Run: headless pygame with SDL's dummy video driver; simulated clock (each Clock.tick advances the game by its frame time, no real sleeping); random seed 0; keys injected as events and as key.get_pressed() state; no mouse input; restart key RETURN tapped at the start of phases 3 and 4.
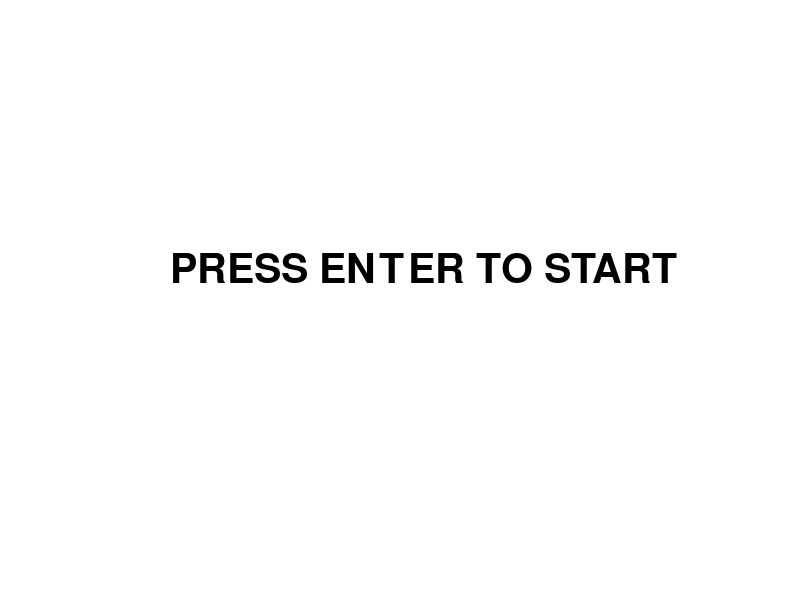
Frame 1 of 4 · flips 1–60 · no input
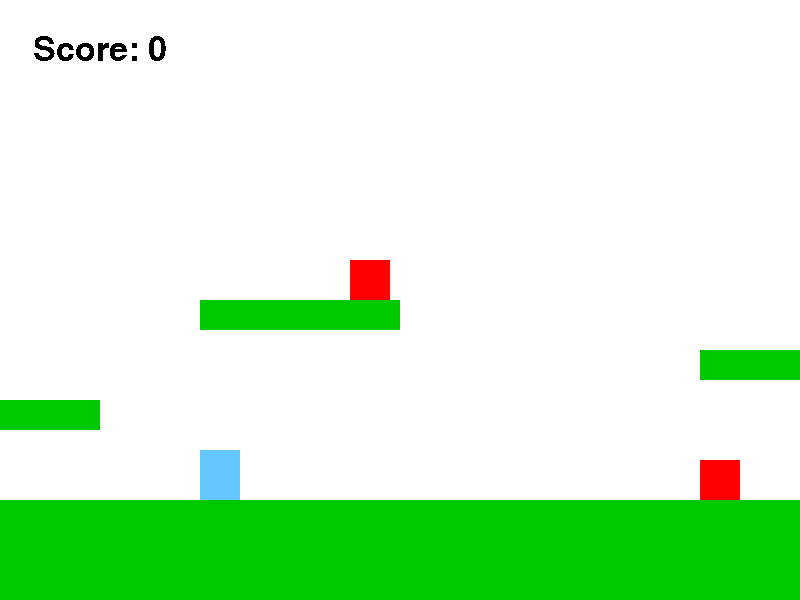
Frame 2 of 4 · flips 61–180 · tapped SPACE, RETURN · held RIGHT (→), D
Frame 3 of 4 · flips 181–300 · tapped RETURN · held DOWN (↓), S · screen unchanged from frame 2, image omitted
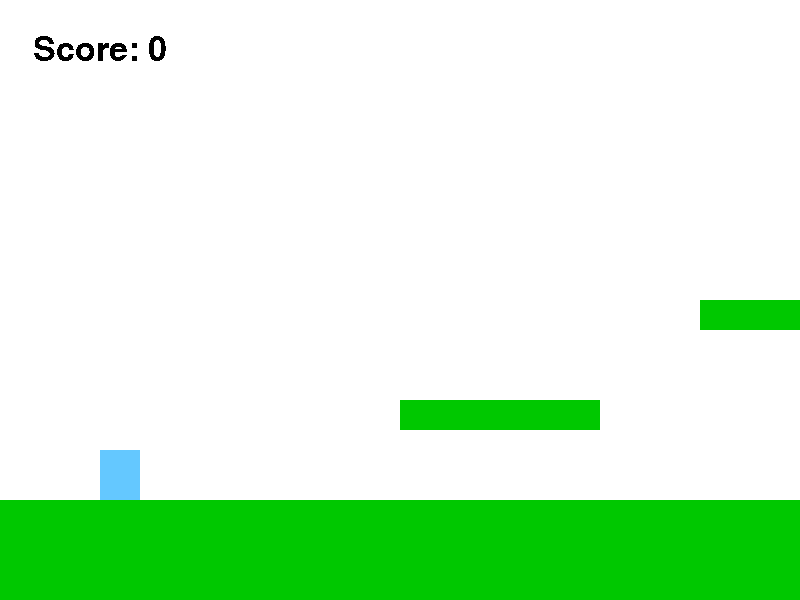
Frame 4 of 4 · flips 301–420 · tapped RETURN · held LEFT (←), A, UP (↑), W

The pygame program that drew these frames:

import pygame as pg
import sys

# 画面サイズ
WIDTH = 800
HEIGHT = 600

# 色
WHITE = (255, 255, 255)
BLUE = (100, 200, 255)
GREEN = (0, 200, 0)
RED = (255, 0, 0)
BLACK = (0, 0, 0)
YELLOW = (255, 255, 0)

# 重力
GRAVITY = 0.8

# ジャンプ力
JUMP_POWER = -15


class Player:
    def __init__(self):

        self.image = pg.Surface((40, 50))
        self.image.fill(BLUE)

        self.rect = self.image.get_rect()

        self.rect.x = 100
        self.rect.y = 400

        self.vy = 0

        self.speed = 5

        self.on_ground = False

    def update(self, keys, blocks):

        # 左移動
        if keys[pg.K_LEFT]:
            self.rect.x -= self.speed

        # 右移動
        if keys[pg.K_RIGHT]:
            self.rect.x += self.speed

        # ジャンプ
        if keys[pg.K_SPACE] and self.on_ground:
            self.vy = JUMP_POWER
            self.on_ground = False

        # 重力
        self.vy += GRAVITY

        self.rect.y += self.vy

        # 地面判定
        self.on_ground = False

        for block in blocks:

            if self.rect.colliderect(block.rect):

                # 上から乗った場合
                if self.vy > 0:
                    self.rect.bottom = block.rect.top
                    self.vy = 0
                    self.on_ground = True

    def draw(self, screen, scroll_x):

        screen.blit(
            self.image,
            (self.rect.x - scroll_x, self.rect.y)
        )


class Block:
    def __init__(self, x, y, w, h):

        self.rect = pg.Rect(x, y, w, h)

    def draw(self, screen, scroll_x):

        pg.draw.rect(
            screen,
            GREEN,
            (
                self.rect.x - scroll_x,
                self.rect.y,
                self.rect.width,
                self.rect.height
            )
        )


class Enemy:
    def __init__(self, x, y):

        self.rect = pg.Rect(x, y, 40, 40)

    def draw(self, screen, scroll_x):

        pg.draw.rect(
            screen,
            RED,
            (
                self.rect.x - scroll_x,
                self.rect.y,
                self.rect.width,
                self.rect.height
            )
        )


class Goal:
    def __init__(self, x, y):

        self.rect = pg.Rect(x, y, 40, 120)

    def draw(self, screen, scroll_x):

        # 棒
        pg.draw.rect(
            screen,
            BLACK,
            (
                self.rect.x - scroll_x,
                self.rect.y,
                5,
                self.rect.height
            )
        )

        # 旗
        pg.draw.polygon(
            screen,
            YELLOW,
            [
                (self.rect.x - scroll_x + 5, self.rect.y),
                (self.rect.x - scroll_x + 60, self.rect.y + 20),
                (self.rect.x - scroll_x + 5, self.rect.y + 40)
            ]
        )


class Score:
    """
    ゲーム中のスコアを表示させるクラス
    引数1:game_startの真偽
    引数2:game_overの真偽
    引数3:game_clearの真偽

    敵：10点
    """
    def __init__(self, game_start, game_over, game_clear):
        self.game_start = game_start
        self.game_over = game_over
        self.game_clear = game_clear
        self.font = pg.font.Font(None, 50)
        self.color = BLACK
        self.value = 0
        self.image = self.font.render(f"Score: {self.value}", 0, self.color)
        self.rect = self.image.get_rect()
        self.rect.center = 100, HEIGHT-550

    def update(self, screen: pg.Surface, game_start, game_over, game_clear):
        if not game_start:
            return()
        
        if game_over or game_clear:  # ゲーム中とゲーム後のScoreの位置の変化
            self.rect.center = 370, 400
        else:
            self.rect.center = 100, HEIGHT-550

        self.image = self.font.render(f"Score: {self.value}", 0, self.color)
        screen.blit(self.image, self.rect)


def draw_text(screen, text, size, x, y, color=BLACK):

    font = pg.font.Font(None, size)

    img = font.render(text, True, color)

    screen.blit(img, (x, y))


def reset_game():

    # プレイヤー
    player = Player()

    # 地面
    blocks = [
        Block(0, 500, 2500, 100),
        Block(400, 400, 200, 30),
        Block(700, 300, 200, 30),
        Block(1200, 350, 200, 30),
    ]

    # 敵
    enemies = [
        Enemy(850, 260),
        Enemy(1200, 460),
    ]

    # ゴール旗
    goal = Goal(2200, 380)

    # スクロール量
    scroll_x = 0

    return player, blocks, enemies, goal, scroll_x


def main():

    pg.init()

    screen = pg.display.set_mode((WIDTH, HEIGHT))

    pg.display.set_caption("Mario Style Game")

    clock = pg.time.Clock()

    # 初期化
    player, blocks, enemies, goal, scroll_x = reset_game()

    # ゲーム状態
    game_start = False
    game_over = False
    game_clear = False

    score = Score(game_start, game_over, game_clear)

    while True:

        keys = pg.key.get_pressed()

        for event in pg.event.get():

            if event.type == pg.QUIT:
                pg.quit()
                sys.exit()

            if event.type == pg.KEYDOWN:

                if event.key == pg.K_RETURN:

                    # タイトル画面
                    if not game_start:

                        game_start = True

                    # リスタート
                    elif game_over or game_clear:

                        player, blocks, enemies, goal, scroll_x = reset_game()

                        game_over = False
                        game_clear = False
                        game_start = False
                        score.value = 0  # スコアをリセット

        # 背景
        screen.fill(WHITE)

        # タイトル画面
        if not game_start:

            draw_text(
                screen,
                "PRESS ENTER TO START",
                60,
                170,
                250
            )

        # ゲーム中
        elif not game_over and not game_clear:

            # プレイヤー更新
            player.update(keys, blocks)

            # 横スクロール
            scroll_x = player.rect.x - 200

            if scroll_x < 0:
                scroll_x = 0

            # 奈落判定
            if player.rect.y > HEIGHT:
                game_over = True

            # 敵判定
            for enemy in enemies[:]:

                if player.rect.colliderect(enemy.rect):

                    # 上から踏んだ
                    if (
                        player.vy > 0 and
                        player.rect.bottom < enemy.rect.centery
                    ):

                        enemies.remove(enemy)
                        score.value += 10  # スコアに10点追加

                        # 跳ねる
                        player.vy = -10

                    else:
                        game_over = True

            # ゴール判定
            if player.rect.colliderect(goal.rect):
                game_clear = True

            # 地面描画
            for block in blocks:
                block.draw(screen, scroll_x)

            # 敵描画
            for enemy in enemies:
                enemy.draw(screen, scroll_x)

            # ゴール描画
            goal.draw(screen, scroll_x)

            # プレイヤー描画
            player.draw(screen, scroll_x)

        # ゲームオーバー
        elif game_over:

            draw_text(
                screen,
                "GAME OVER",
                80,
                230,
                220,
                RED
            )

            draw_text(
                screen,
                "PRESS ENTER",
                50,
                250,
                320
            )

        # ゲームクリア
        elif game_clear:

            draw_text(
                screen,
                "GAME CLEAR!",
                80,
                210,
                220,
                BLUE
            )

            draw_text(
                screen,
                "PRESS ENTER",
                50,
                250,
                320
            )

        score.update(screen, game_start, game_over, game_clear)
        pg.display.update()

        clock.tick(60)


if __name__ == "__main__":
    main()
